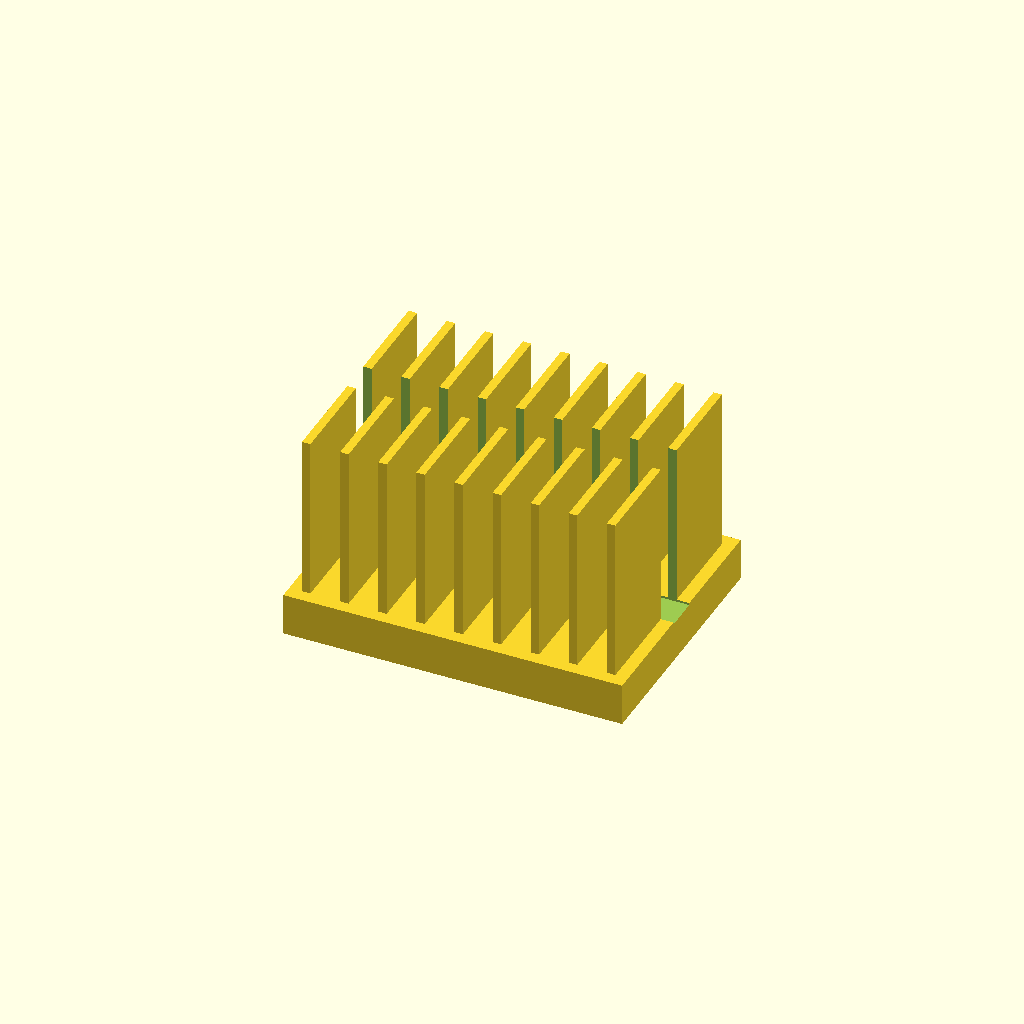
Cell 1: the model at its default parameters.
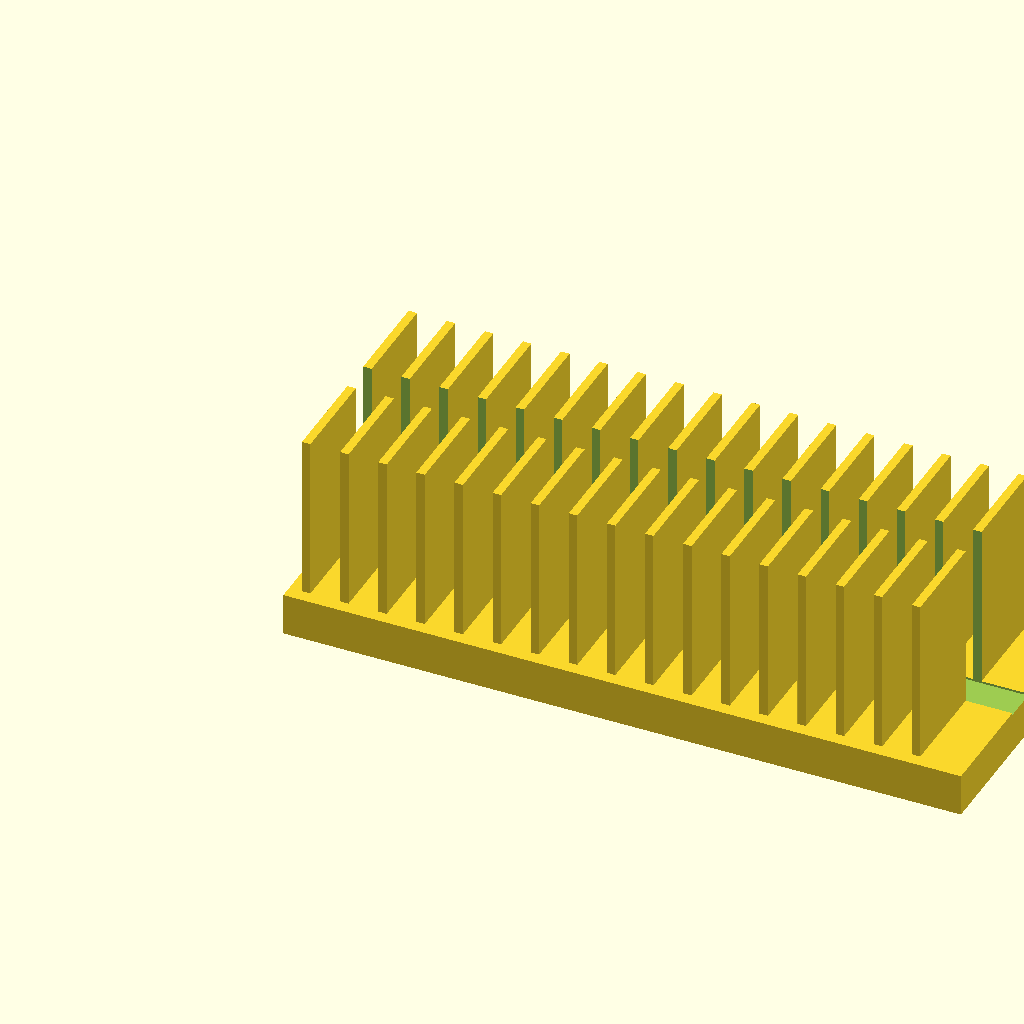
Cell 2: base_l = 160 (everything else at default).
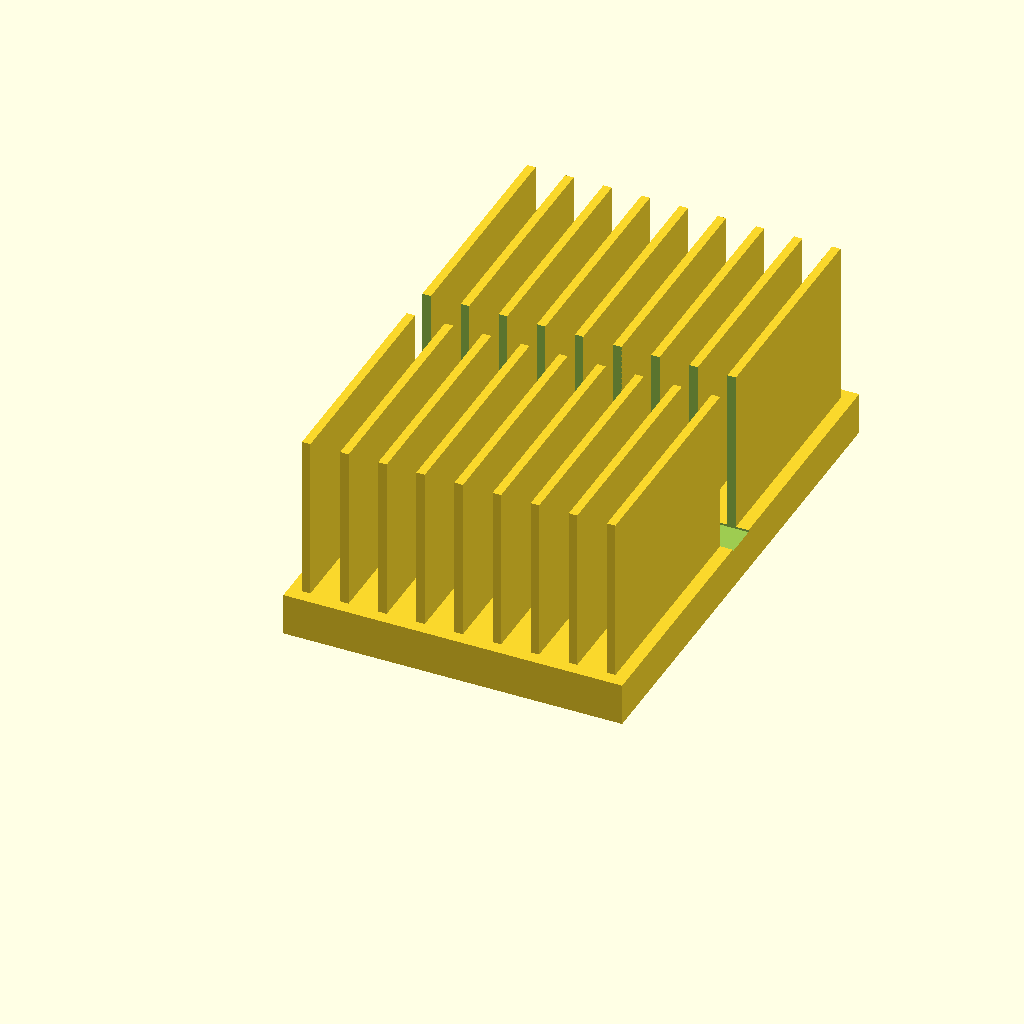
Cell 3: the same model with base_w = 120.
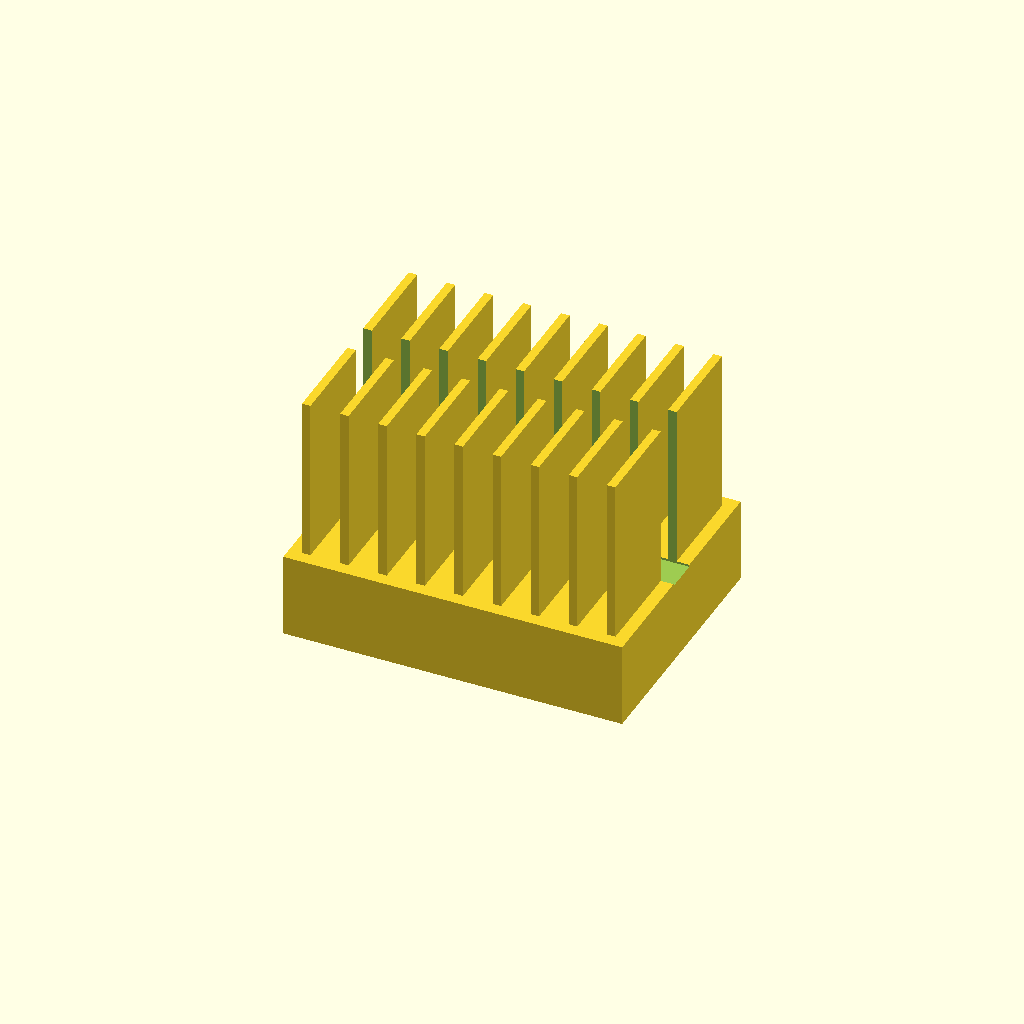
Cell 4 — base_t set to 20, the other parameters unchanged.
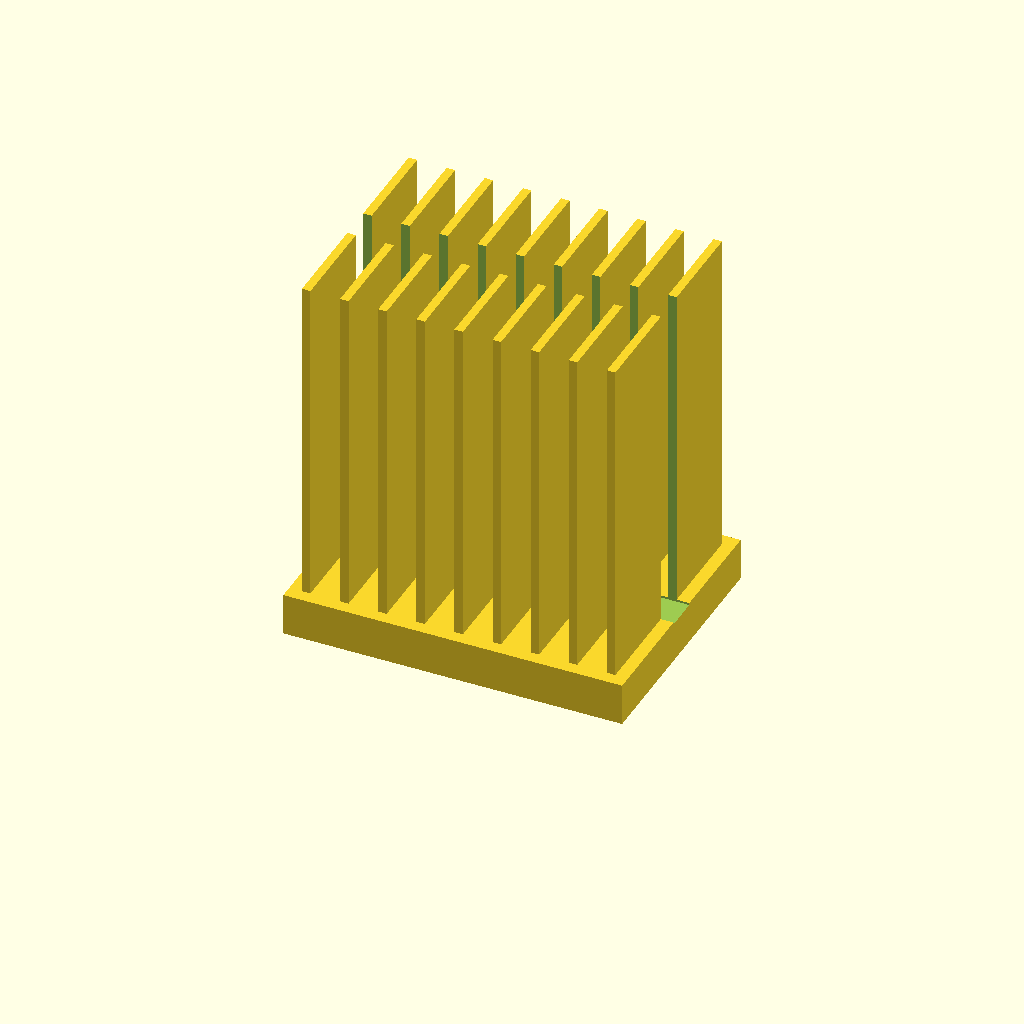
Cell 5: the same model with fin_h = 80.
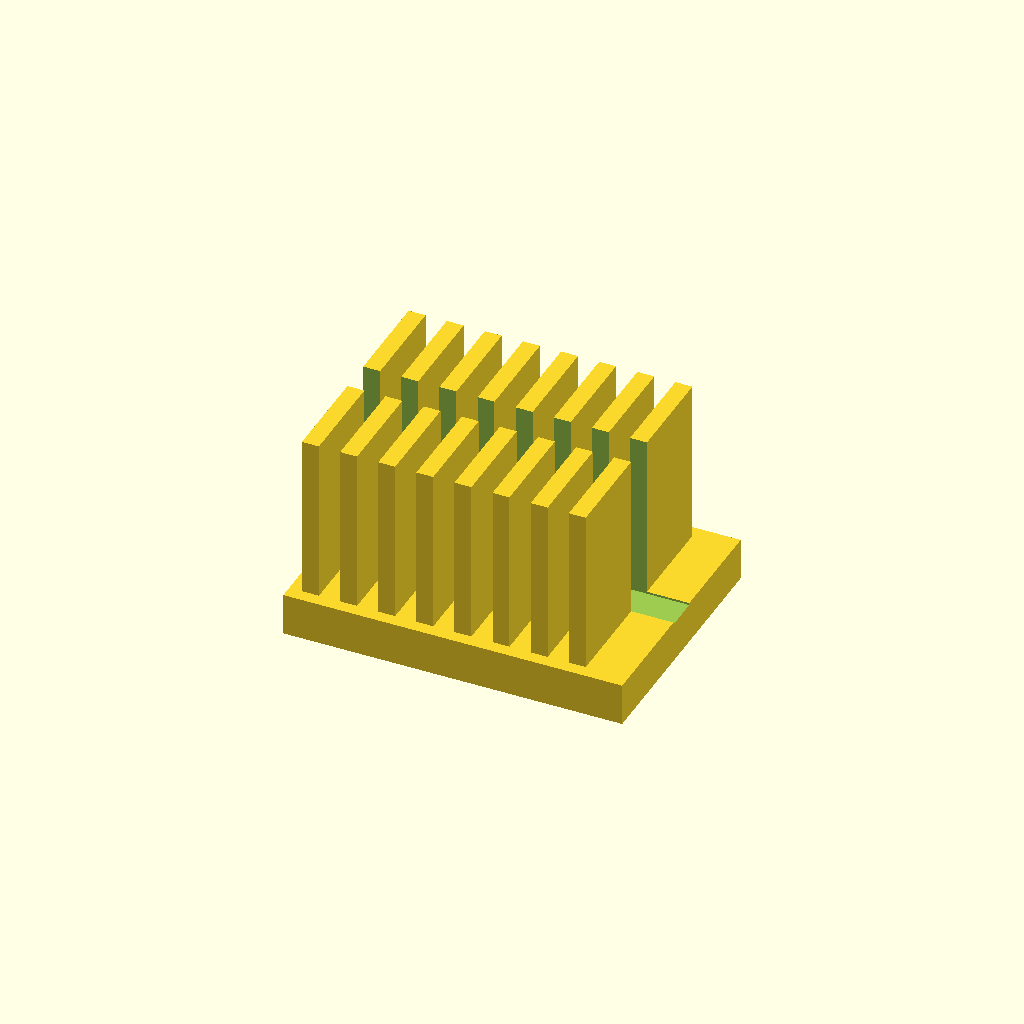
Cell 6: fin_t = 4 (everything else at default).
One fixed orthographic camera (rotation 55°, 0°, 25°; colour scheme Cornfield) for every cell.
The OpenSCAD source (optional_data/data/solid2/heatsink/part_0099.scad):
$fn = 32;

// ----------------------------------------------------------------------
// Heatsink: slotted fin block
// ----------------------------------------------------------------------

// --- parameters (mm) ---
base_l = 80;              // base length, X
base_w = 60;              // base width, Y
base_t = 10;              // base plate thickness
fin_h = 40;               // fin height above the base
fin_t = 2;                // fin thickness
edge = 3;                 // margin from the base ends
pitch = 9;                // fin pitch
slot_w = 8;               // central slot width, Y

n_fins = floor((base_l - 2 * edge - fin_t) / pitch) + 1;  // fin count
total_h = base_t + fin_h - 1;  // overall height

difference() {
union() {
  cube([base_l, base_w, base_t]);
  for (i = [0 : n_fins - 1])
    translate([edge + i * pitch, edge, base_t - 1])
      cube([fin_t, base_w - 2 * edge, fin_h]);
}
  translate([-1, base_w / 2 - slot_w / 2, base_t - 0.5])
    cube([base_l + 2, slot_w, fin_h + 2]);
}
Parameter table extracted from the source (name, type, default, range or options):
base_l: number, default 80
base_w: number, default 60
base_t: number, default 10
fin_h: number, default 40
fin_t: number, default 2
edge: number, default 3
pitch: number, default 9
slot_w: number, default 8
